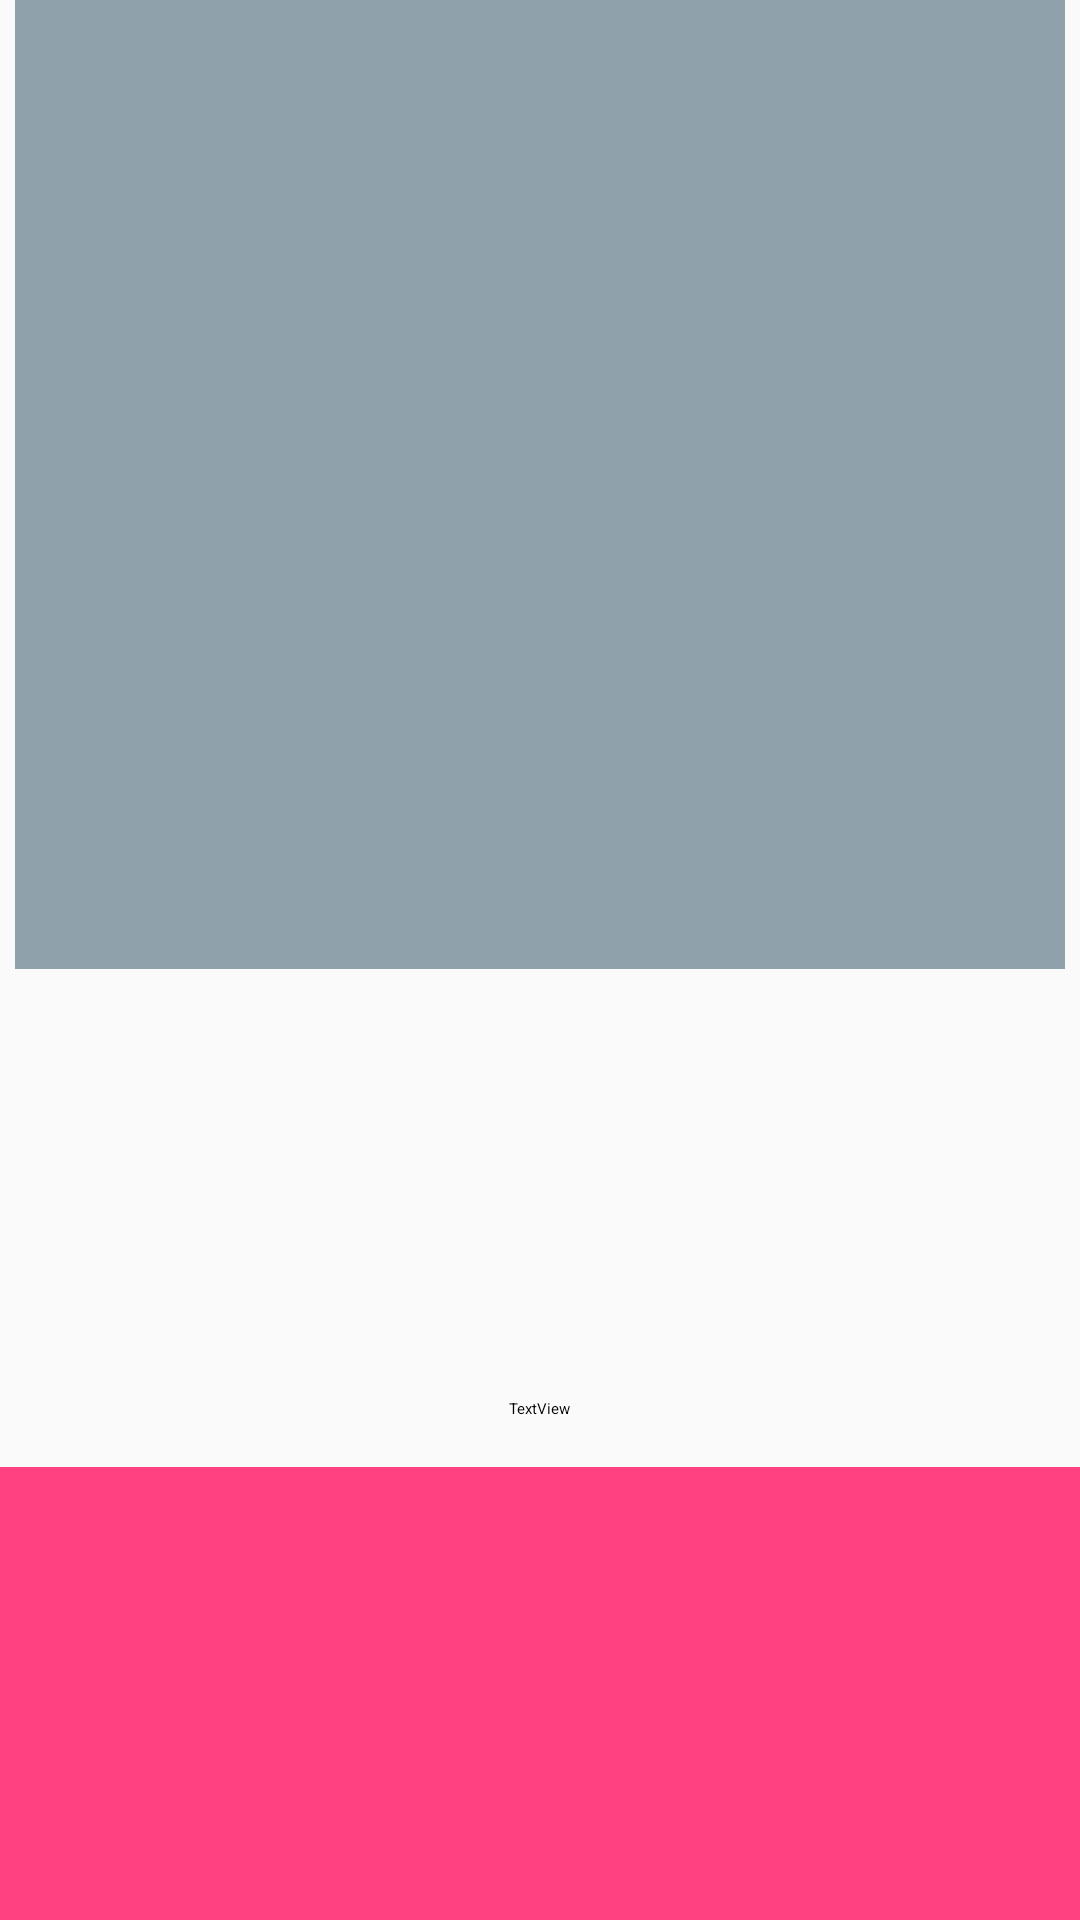

This screen was rendered from an Android layout file. Write that file and the resources it references.
<!-- AndroidManifest.xml: application theme AppTheme2 -->
<!-- res/layout/activity_main.xml -->
<?xml version="1.0" encoding="utf-8"?>
<android.support.constraint.ConstraintLayout xmlns:android="http://schemas.android.com/apk/res/android"
    xmlns:app="http://schemas.android.com/apk/res-auto"
    xmlns:tools="http://schemas.android.com/tools"
    android:layout_width="match_parent"
    android:layout_height="match_parent"
    android:background="@color/colorList"
    tools:context=".MainActivity">


    <ImageView
        android:id="@+id/imageView"
        android:layout_width="0dp"
        android:layout_height="323dp"
        android:layout_marginBottom="8dp"
        android:layout_marginEnd="5dp"
        android:layout_marginStart="5dp"
        android:background="@color/colorImageBackground"
        android:scaleType="fitCenter"
        app:layout_constraintBottom_toBottomOf="parent"
        app:layout_constraintEnd_toEndOf="parent"
        app:layout_constraintHorizontal_bias="0.0"
        app:layout_constraintStart_toStartOf="parent"
        app:layout_constraintTop_toTopOf="parent"
        app:layout_constraintVertical_bias="0.0"
        app:srcCompat="@drawable/music_sign" />


    <android.support.v7.widget.RecyclerView
        android:id="@+id/recyclerViewRadios"
        android:layout_width="0dp"
        android:layout_height="0dp"
        android:layout_marginTop="8dp"
        android:background="@color/colorAccent"
        app:layout_constraintBottom_toBottomOf="parent"
        app:layout_constraintEnd_toEndOf="parent"
        app:layout_constraintHorizontal_bias="0.0"
        app:layout_constraintStart_toStartOf="parent"
        app:layout_constraintTop_toBottomOf="@+id/textViewPlaying"
        tools:listitem="@layout/card_radio_item_old" />

    <TextView
        android:id="@+id/textViewPlaying"
        android:layout_width="wrap_content"
        android:layout_height="15dp"
        android:layout_marginEnd="8dp"
        android:layout_marginStart="8dp"
        android:layout_marginTop="12dp"
        android:text="TextView"
        app:layout_constraintEnd_toEndOf="parent"
        app:layout_constraintStart_toStartOf="parent"
        app:layout_constraintTop_toBottomOf="@+id/imageViewPlay" />

    <ImageView
        android:id="@+id/imageViewPlay"
        android:layout_width="99dp"
        android:layout_height="84dp"
        android:layout_marginBottom="60dp"
        android:layout_marginEnd="8dp"
        android:layout_marginStart="8dp"
        android:contentDescription="@string/icon_play"
        app:layout_constraintBottom_toBottomOf="parent"
        app:layout_constraintEnd_toEndOf="@+id/imageView"
        app:layout_constraintHorizontal_bias="0.628"
        app:layout_constraintStart_toStartOf="parent"
        app:layout_constraintTop_toTopOf="@+id/imageView"
        app:layout_constraintVertical_bias="0.746"
        app:srcCompat="@drawable/ic_play_gray" />

    <ImageView
        android:id="@+id/imageViewInfo"
        android:layout_width="wrap_content"
        android:layout_height="wrap_content"
        android:layout_marginEnd="8dp"
        android:layout_marginStart="8dp"
        app:layout_constraintBottom_toBottomOf="@+id/imageViewPlay"
        app:layout_constraintEnd_toEndOf="parent"
        app:layout_constraintStart_toEndOf="@+id/imageViewPlay"
        app:layout_constraintTop_toTopOf="@+id/imageViewPlay"
        app:srcCompat="@drawable/ic_info_gray" />

    <ImageView
        android:id="@+id/imageViewStop"
        android:layout_width="wrap_content"
        android:layout_height="wrap_content"
        android:layout_marginBottom="8dp"
        app:layout_constraintBottom_toBottomOf="@+id/imageViewPlay"
        app:layout_constraintEnd_toStartOf="@+id/imageViewPlay"
        app:layout_constraintTop_toTopOf="@+id/imageViewPlay"
        app:srcCompat="@drawable/ic_stop_gray" />

    <ImageView
        android:id="@+id/imageViewMute"
        android:layout_width="wrap_content"
        android:layout_height="wrap_content"
        android:layout_marginEnd="8dp"
        android:layout_marginStart="8dp"
        app:layout_constraintBottom_toBottomOf="@+id/imageViewStop"
        app:layout_constraintEnd_toStartOf="@+id/imageViewStop"
        app:layout_constraintHorizontal_bias="0.23"
        app:layout_constraintStart_toStartOf="parent"
        app:layout_constraintTop_toTopOf="@+id/imageViewStop"
        app:srcCompat="@drawable/ic_mute_gray" />


</android.support.constraint.ConstraintLayout>
<!-- res/layout/card_radio_item_old.xml (included above) -->
<?xml version="1.0" encoding="utf-8"?>
<android.support.constraint.ConstraintLayout xmlns:android="http://schemas.android.com/apk/res/android"
    xmlns:app="http://schemas.android.com/apk/res-auto"
    android:id="@+id/layoutContainer"
    android:layout_width="match_parent"
    android:layout_height="40dp"
    android:background="@color/colorList">

    <TextView
        android:id="@+id/textViewTitleDetail"
        android:layout_width="0dp"
        android:layout_height="wrap_content"
        android:layout_marginEnd="8dp"
        android:layout_marginStart="8dp"
        android:text="TextView"
        app:layout_constraintBottom_toBottomOf="parent"
        app:layout_constraintEnd_toEndOf="parent"
        app:layout_constraintStart_toStartOf="parent"
        app:layout_constraintTop_toTopOf="parent" />

    <ImageView
        android:id="@+id/imageViewButtonPlay"
        android:layout_width="wrap_content"
        android:layout_height="wrap_content"
        android:layout_marginStart="8dp"
        app:layout_constraintBottom_toBottomOf="parent"
        app:layout_constraintEnd_toEndOf="parent"
        app:layout_constraintTop_toTopOf="parent"
        app:srcCompat="@drawable/ic_play_arrow" />


</android.support.constraint.ConstraintLayout>
<!-- resources referenced by this layout -->
<resources>
  <color name="colorAccent">#FF4081</color>
  <color name="colorImageBackground">#FF8FA1AB</color>
  <color name="colorList">#fafafa</color>
  <!-- drawable ic_info_gray: png bitmap (drawable-hdpi, 5255 bytes) -->
  <!-- drawable ic_mute_gray: png bitmap (drawable-hdpi, 4908 bytes) -->
  <!-- drawable ic_play_gray: png bitmap (drawable-hdpi, 5263 bytes) -->
  <!-- drawable ic_stop_gray: png bitmap (drawable-hdpi, 3710 bytes) -->
  <!-- drawable music_sign: jpg bitmap (drawable-hdpi, 3259 bytes) -->
  <string name="icon_play">Icon Play</string>
  <style name="AppTheme2" parent="Theme.AppCompat.Light">
          
          <item name="colorPrimary">@color/colorList</item>
          <item name="colorPrimaryDark">@color/colorAccent</item>
          <item name="colorAccent">@color/colorPrimaryDark</item>
  
      </style>
  <color name="colorPrimaryDark">#303F9F</color>
</resources>
